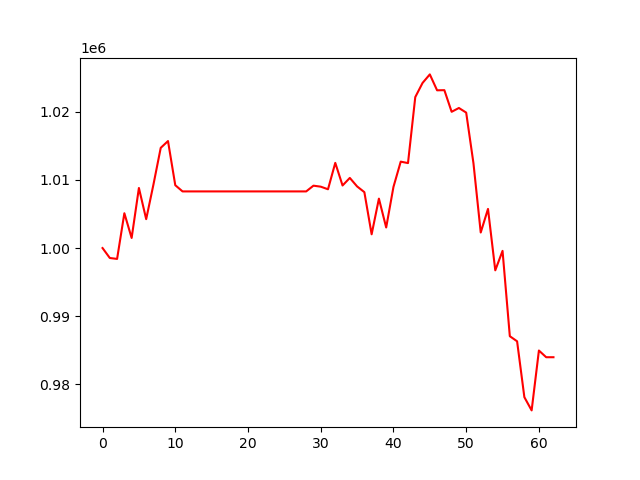

Data behind this chart, as committed beside it:
, 0
0, 1000000
1, 998540
2, 998405
3, 1005117
4, 1001482
5, 1008829
6, 1004245
7, 1009340
8, 1014721
9, 1015721
10, 1009233
11, 1008322
12, 1008322
13, 1008322
14, 1008322
15, 1008322
16, 1008322
17, 1008322
18, 1008322
19, 1008322
20, 1008322
21, 1008322
22, 1008322
23, 1008322
24, 1008322
25, 1008322
26, 1008322
27, 1008322
28, 1008322
29, 1009165
30, 1009018
31, 1008637
32, 1012514
33, 1009192
34, 1010303
35, 1009055
36, 1008214
37, 1002020
38, 1007261
39, 1003021
40, 1008979
41, 1012696
42, 1012483
43, 1022179
44, 1024256
45, 1025513
46, 1023175
47, 1023198
48, 1020018
49, 1020579
50, 1019901
51, 1012462
52, 1002284
53, 1005750
54, 996728
55, 999588
56, 987050
57, 986302
58, 978093
59, 976149
... 3 more rows
